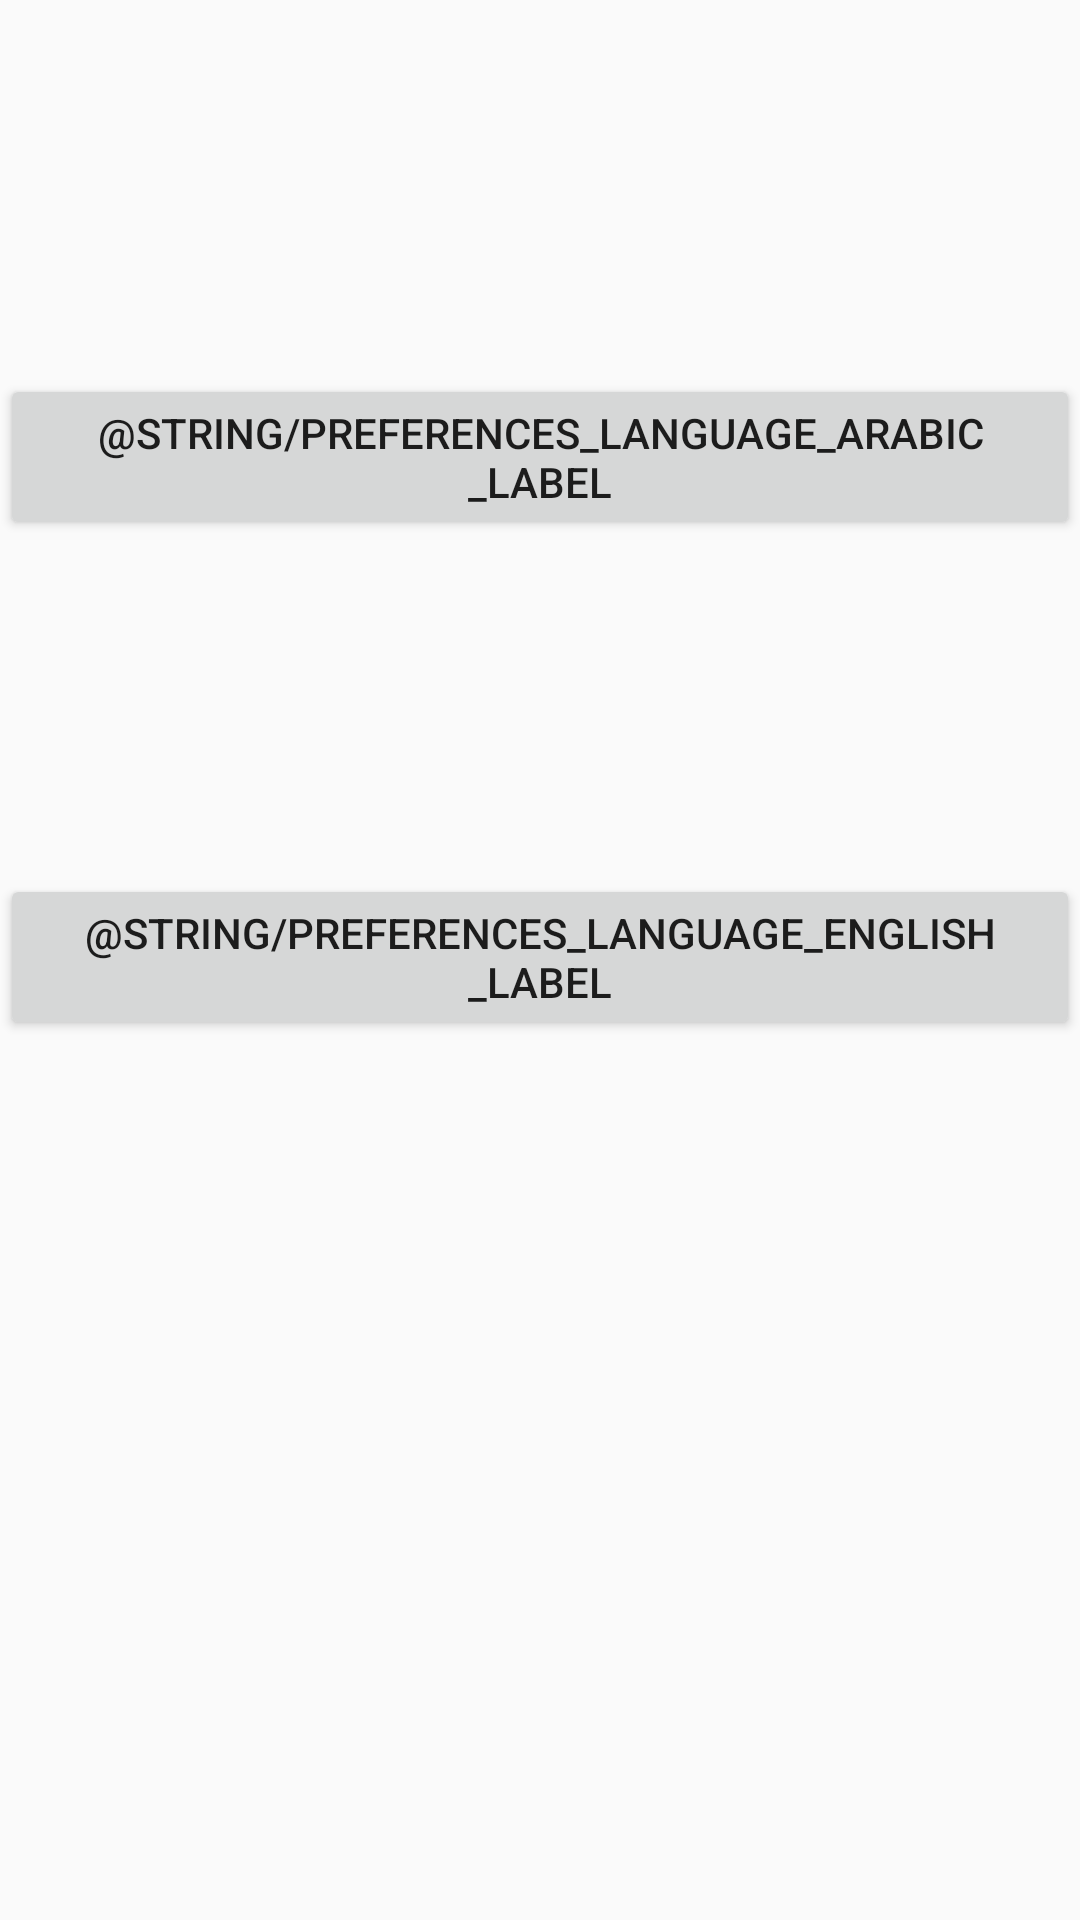

Here is an Android app screen rendered from its layout file. Give the layout XML and the strings, colors and styles it references.
<!-- AndroidManifest.xml: application theme AppTheme -->
<!-- res/layout/activity_splash.xml -->
<?xml version="1.0" encoding="utf-8"?>
<android.support.constraint.ConstraintLayout xmlns:android="http://schemas.android.com/apk/res/android"
    xmlns:app="http://schemas.android.com/apk/res-auto"
    xmlns:tools="http://schemas.android.com/tools"
    android:layout_width="match_parent"
    android:layout_height="match_parent"
    tools:context="com.teamvii.healthcare.ui.SplashActivity">

    <Button
        android:id="@+id/choose_arabic"
        android:layout_width="wrap_content"
        android:layout_height="wrap_content"
        android:layout_marginBottom="8dp"
        android:layout_marginEnd="8dp"
        android:layout_marginStart="8dp"
        android:layout_marginTop="8dp"
        android:onClick="chooseArabic"
        android:text="@string/preferences_language_arabic_label"
        app:layout_constraintBottom_toBottomOf="parent"
        app:layout_constraintEnd_toEndOf="parent"
        app:layout_constraintStart_toStartOf="parent"
        app:layout_constraintTop_toTopOf="parent"
        app:layout_constraintVertical_bias="0.205" />

    <Button
        android:id="@+id/choose_english"
        android:layout_width="wrap_content"
        android:layout_height="wrap_content"
        android:layout_marginBottom="8dp"
        android:layout_marginEnd="8dp"
        android:layout_marginLeft="8dp"
        android:layout_marginStart="8dp"
        android:layout_marginTop="8dp"
        android:onClick="chooseEnglish"
        android:text="@string/preferences_language_english_label"
        app:layout_constraintBottom_toBottomOf="parent"
        app:layout_constraintEnd_toEndOf="parent"
        app:layout_constraintStart_toStartOf="parent"
        app:layout_constraintTop_toTopOf="parent"
        app:layout_constraintVertical_bias="0.498"
        android:layout_marginRight="8dp" />

</android.support.constraint.ConstraintLayout>
<!-- resources referenced by this layout -->
<resources>
  <string name="preferences_language_arabic_label">العربية</string>
  <string name="preferences_language_english_label">الإنجليزية</string>
  
      //for list show doctors
  <style name="AppTheme" parent="Theme.AppCompat.Light.DarkActionBar">
          
          <item name="colorPrimary">@color/colorPrimary</item>
          <item name="colorPrimaryDark">@color/colorPrimaryDark</item>
          <item name="colorAccent">@color/colorAccent</item>
          <item name="preferenceTheme">@style/PreferenceThemeOverlay</item>
      </style>
  <color name="colorPrimary">#3F51B5</color>
  <color name="colorPrimaryDark">#303F9F</color>
  <color name="colorAccent">#FF4081</color>
</resources>
